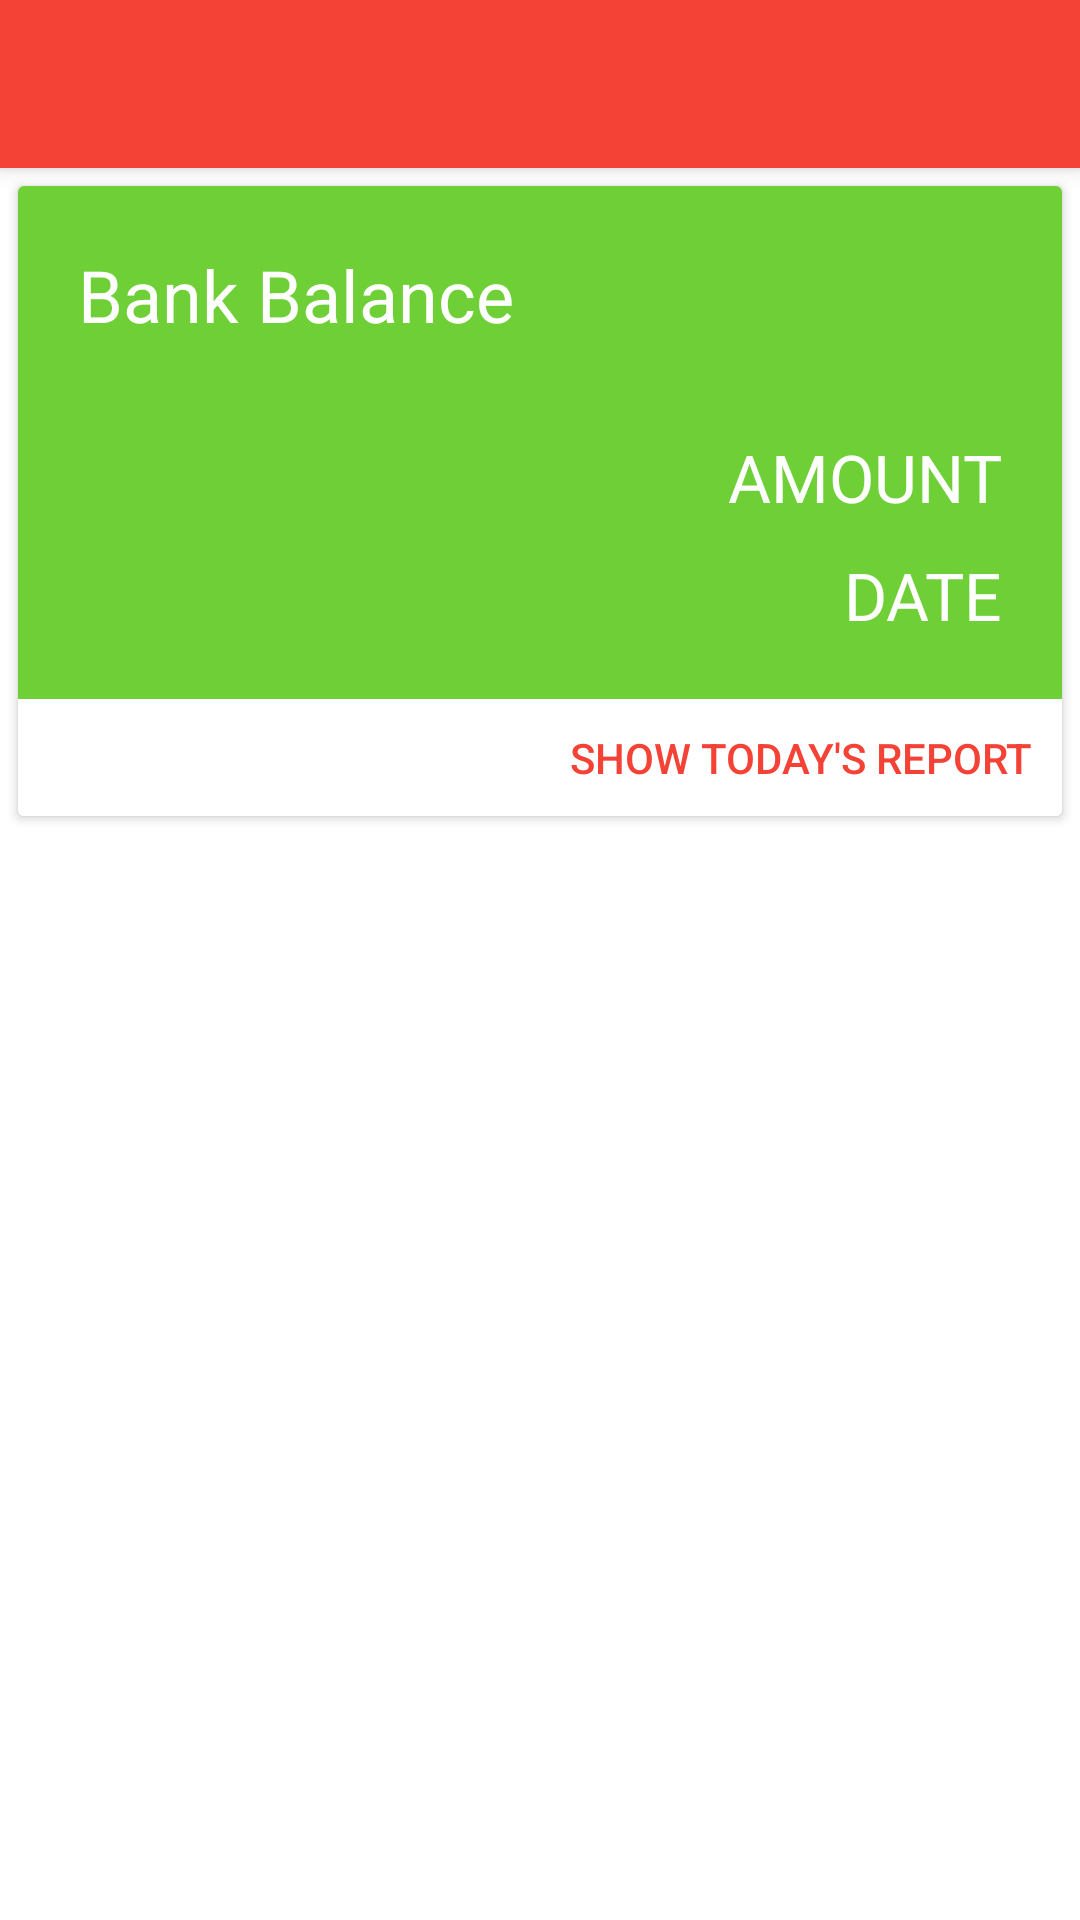

This screen was rendered from an Android layout file. Write that file and the resources it references.
<!-- AndroidManifest.xml: application theme AppTheme -->
<!-- res/layout/activity_main.xml -->
<LinearLayout xmlns:android="http://schemas.android.com/apk/res/android"
    xmlns:tools="http://schemas.android.com/tools"
    android:layout_width="match_parent"
    android:layout_height="match_parent"
    android:background="#ffffff"
    android:orientation="vertical"
    tools:context=".MainActivity">

    <androidx.appcompat.widget.Toolbar
        android:id="@+id/toolbar_main"
        android:layout_width="match_parent"
        android:layout_height="wrap_content"
        android:background="@color/colorPrimary"
        android:elevation="4sp"
        android:fitsSystemWindows="true"
        android:theme="@style/Base.ThemeOverlay.AppCompat.Dark" />

    <androidx.cardview.widget.CardView
        android:id="@+id/bankCard"
        android:layout_width="match_parent"
        android:layout_height="wrap_content"
        android:layout_margin="6dp"
        android:clickable="true"
        android:foreground="?android:selectableItemBackground">

        <LinearLayout
            android:layout_width="match_parent"
            android:layout_height="match_parent"
            android:orientation="vertical">

            <TextView
                android:id="@+id/bal"
                android:layout_width="match_parent"
                android:layout_height="wrap_content"
                android:background="@color/green"
                android:paddingBottom="10dp"
                android:paddingLeft="20dp"
                android:paddingTop="20dp"
                android:text="Bank Balance"
                android:textAppearance="@style/Base.TextAppearance.AppCompat.Headline"
                android:textColor="@android:color/white" />

            <TextView
                android:id="@+id/bankBalance"
                android:layout_width="match_parent"
                android:layout_height="wrap_content"
                android:background="@color/green"
                android:gravity="end"
                android:paddingBottom="5dp"
                android:paddingRight="20dp"
                android:paddingTop="20dp"
                android:text="AMOUNT"
                android:textAppearance="@style/Base.TextAppearance.AppCompat.Large"
                android:textColor="@android:color/white" />


            <TextView
                android:id="@+id/estimateDate"
                android:layout_width="match_parent"
                android:layout_height="wrap_content"
                android:background="@color/green"
                android:gravity="end"
                android:paddingBottom="20dp"
                android:paddingRight="20dp"
                android:paddingTop="5dp"
                android:text="DATE"
                android:textAppearance="@style/Base.TextAppearance.AppCompat.Large"
                android:textColor="@android:color/white" />

            <FrameLayout
                android:id="@+id/bankReportContainer"
                android:layout_width="match_parent"
                android:layout_height="wrap_content"
                android:background="@color/green"
                android:visibility="gone" />

            <TextView
                android:id="@+id/bankReport"
                android:layout_width="match_parent"
                android:layout_height="wrap_content"
                android:background="@android:color/white"
                android:clickable="true"
                android:drawableRight="@drawable/ic_action_bargraph"
                android:gravity="center|end"
                android:padding="10dp"
                android:text="Show Today's Report"
                android:textAppearance="@style/Base.TextAppearance.AppCompat.Widget.Button"
                android:textColor="@color/colorPrimary" />
        </LinearLayout>
    </androidx.cardview.widget.CardView>
</LinearLayout>
<!-- resources referenced by this layout -->
<resources>
  <color name="colorPrimary">#F44336</color>
  <color name="green">#6ed036</color>
  <style name="AppTheme" parent="Theme.AppCompat.Light.NoActionBar">
          
          <item name="colorPrimary">@color/colorPrimary</item>
          <item name="colorPrimaryDark">@color/colorPrimaryDark</item>
          <item name="android:windowTranslucentStatus">true</item>
      </style>
  <color name="colorPrimaryDark">#E53935</color>
</resources>
